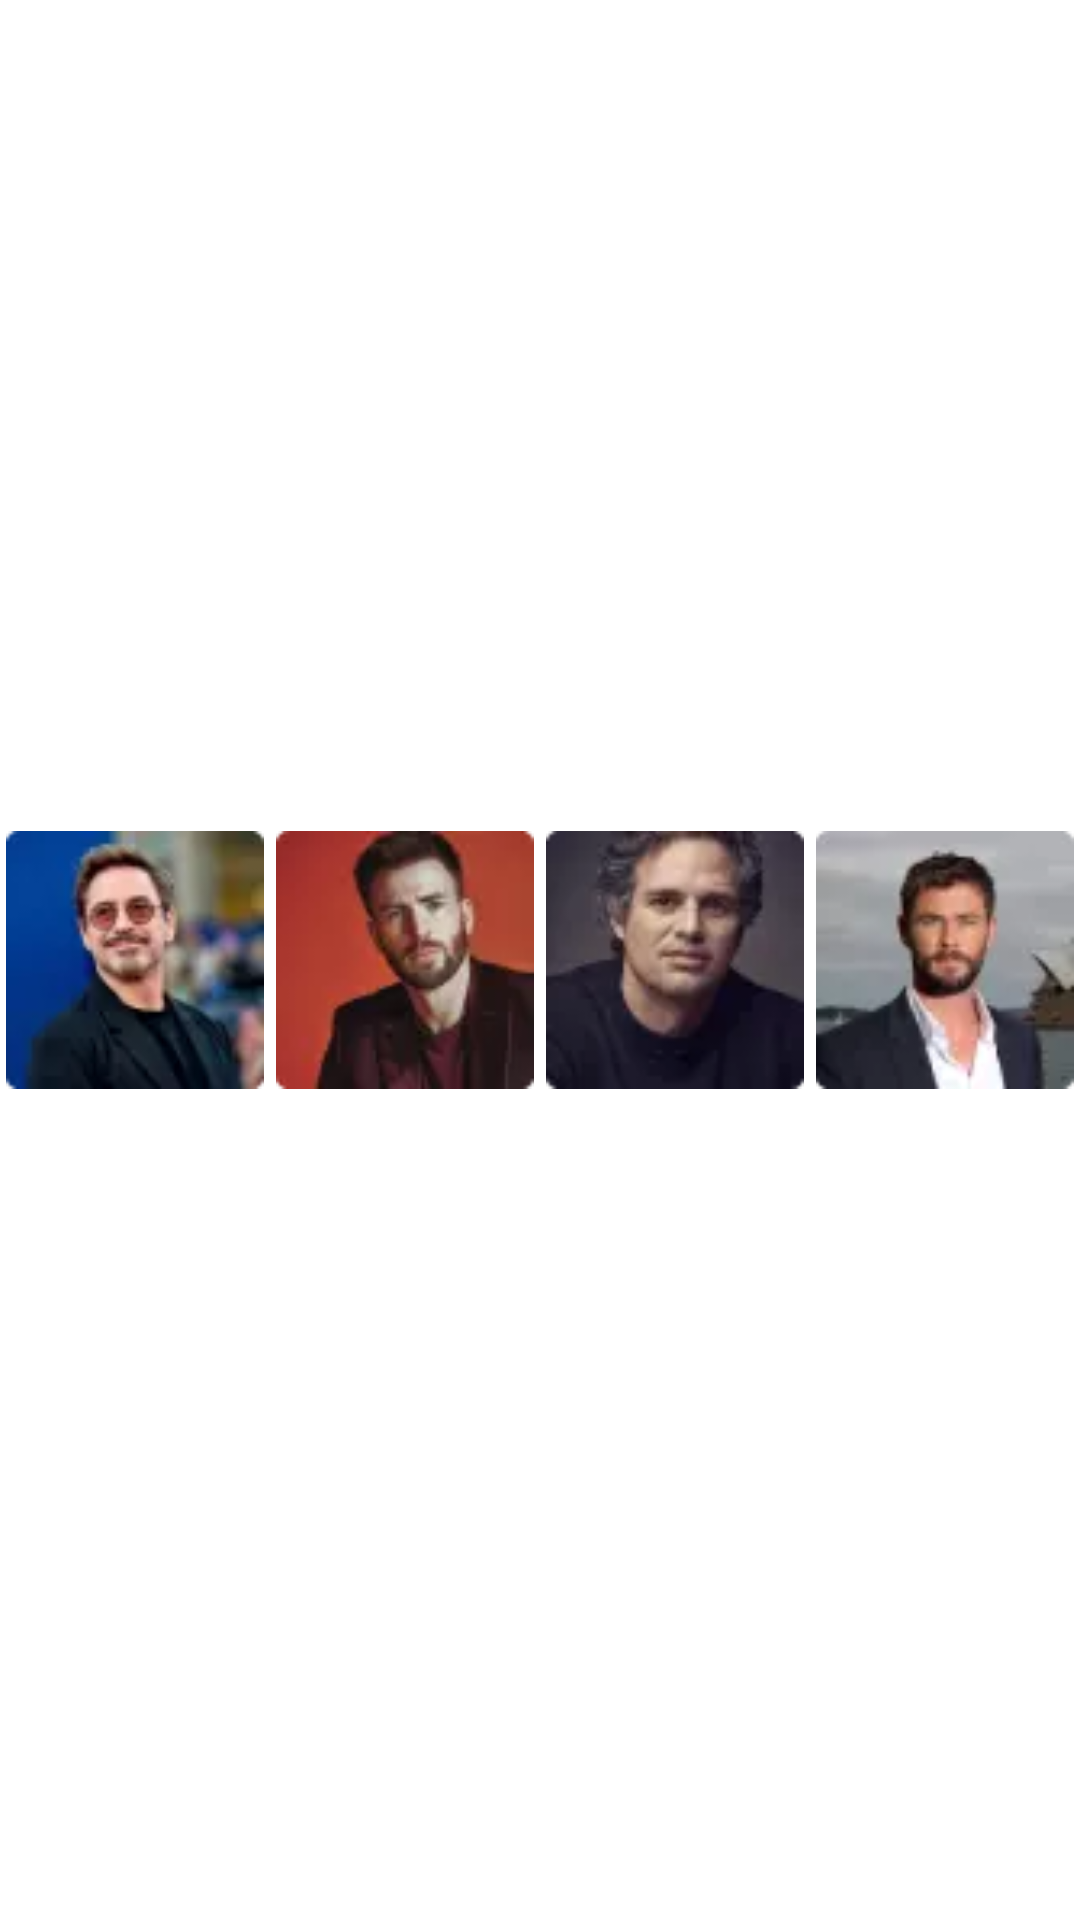

Android layout source for this screen:
<!-- AndroidManifest.xml: application theme Theme.MyAcademyProject -->
<!-- res/layout/people.xml -->
<?xml version="1.0" encoding="utf-8"?>
<androidx.constraintlayout.widget.ConstraintLayout xmlns:android="http://schemas.android.com/apk/res/android"
    xmlns:app="http://schemas.android.com/apk/res-auto"
    xmlns:tools="http://schemas.android.com/tools"
    android:id="@+id/linearLayout"
    android:layout_width="match_parent"
    android:layout_height="wrap_content">


    <ImageView
        android:id="@+id/imageView"
        android:layout_width="0dp"
        android:layout_height="wrap_content"
        android:layout_margin="2dp"
        android:adjustViewBounds="true"
        android:src="@drawable/downey"
        app:layout_constraintBottom_toBottomOf="parent"
        app:layout_constraintEnd_toStartOf="@+id/imageView2"
        app:layout_constraintStart_toStartOf="parent"
        app:layout_constraintTop_toTopOf="parent" />

    <TextView
        android:layout_width="0dp"
        android:layout_height="wrap_content"
        android:minLines="2"
        android:text="@string/downey"
        app:layout_constraintBottom_toBottomOf="parent"
        app:layout_constraintEnd_toEndOf="@id/imageView"
        app:layout_constraintStart_toStartOf="@id/imageView"
        app:layout_constraintTop_toBottomOf="@id/imageView" />


    <ImageView
        android:id="@+id/imageView2"
        android:layout_width="0dp"
        android:layout_height="wrap_content"
        android:layout_margin="2dp"
        android:adjustViewBounds="true"
        android:src="@drawable/evans"
        app:layout_constraintBottom_toBottomOf="parent"
        app:layout_constraintEnd_toStartOf="@+id/imageView3"
        app:layout_constraintStart_toEndOf="@+id/imageView"
        app:layout_constraintTop_toTopOf="parent" />

    <TextView
        android:layout_width="0dp"
        android:layout_height="wrap_content"
        android:lines="2"
        android:text="@string/evans"
        app:layout_constraintBottom_toBottomOf="parent"
        app:layout_constraintEnd_toEndOf="@id/imageView2"
        app:layout_constraintStart_toStartOf="@id/imageView2"
        app:layout_constraintTop_toBottomOf="@id/imageView2" />


    <ImageView
        android:id="@+id/imageView3"
        android:layout_width="0dp"
        android:layout_height="wrap_content"
        android:layout_margin="2dp"
        android:adjustViewBounds="true"
        android:src="@drawable/ruffalo"
        app:layout_constraintBottom_toBottomOf="parent"
        app:layout_constraintEnd_toStartOf="@+id/imageView4"
        app:layout_constraintStart_toEndOf="@+id/imageView2"
        app:layout_constraintTop_toTopOf="parent" />

    <TextView
        android:layout_width="0dp"
        android:layout_height="wrap_content"
        android:lines="2"
        android:text="@string/ruffalo"
        app:layout_constraintBottom_toBottomOf="parent"
        app:layout_constraintEnd_toEndOf="@id/imageView3"
        app:layout_constraintStart_toStartOf="@id/imageView3"
        app:layout_constraintTop_toBottomOf="@id/imageView3" />


    <ImageView
        android:id="@+id/imageView4"
        android:layout_width="0dp"
        android:layout_height="wrap_content"
        android:layout_margin="2dp"
        android:adjustViewBounds="true"
        android:src="@drawable/hemsworth"
        app:layout_constraintBottom_toBottomOf="parent"
        app:layout_constraintEnd_toEndOf="parent"
        app:layout_constraintStart_toEndOf="@+id/imageView3"
        app:layout_constraintTop_toTopOf="parent" />

    <TextView
        android:layout_width="0dp"
        android:layout_height="wrap_content"
        android:lines="2"
        android:text="@string/hemsworth"
        app:layout_constraintBottom_toBottomOf="parent"
        app:layout_constraintEnd_toEndOf="@id/imageView4"
        app:layout_constraintStart_toStartOf="@id/imageView4"
        app:layout_constraintTop_toBottomOf="@id/imageView4" />


</androidx.constraintlayout.widget.ConstraintLayout>
<!-- resources referenced by this layout -->
<resources>
  <!-- drawable downey: webp bitmap (drawable, 1180 bytes) -->
  <!-- drawable evans: webp bitmap (drawable, 1028 bytes) -->
  <!-- drawable hemsworth: webp bitmap (drawable, 1116 bytes) -->
  <!-- drawable ruffalo: webp bitmap (drawable, 894 bytes) -->
  <string name="downey">Robert Downey Jr.</string>
  <string name="evans">Chris Evans</string>
  <string name="hemsworth">Chris Hemsworth</string>
  <string name="ruffalo">Mark Ruffalo</string>
  <style name="Theme.MyAcademyProject" parent="Theme.MaterialComponents.DayNight.NoActionBar">
          
          <item name="colorPrimary">@color/purple_500</item>
          <item name="colorPrimaryVariant">@color/purple_700</item>
          <item name="colorOnPrimary">@color/white</item>
          
          <item name="colorSecondary">@color/teal_200</item>
          <item name="colorSecondaryVariant">@color/teal_700</item>
          <item name="colorOnSecondary">@color/black</item>
          <item name="android:textColor">@color/text_color</item>
          
          <item name="android:statusBarColor" tools:targetApi="l">?attr/colorPrimaryVariant</item>
          
      </style>
  <color name="purple_500">#FF6200EE</color>
  <color name="purple_700">#FF3700B3</color>
  <color name="white">#FFFFFFFF</color>
  <color name="teal_200">#FF03DAC5</color>
  <color name="teal_700">#FF018786</color>
  <color name="black">#FF000000</color>
  <color name="text_color">@color/white</color>
</resources>
